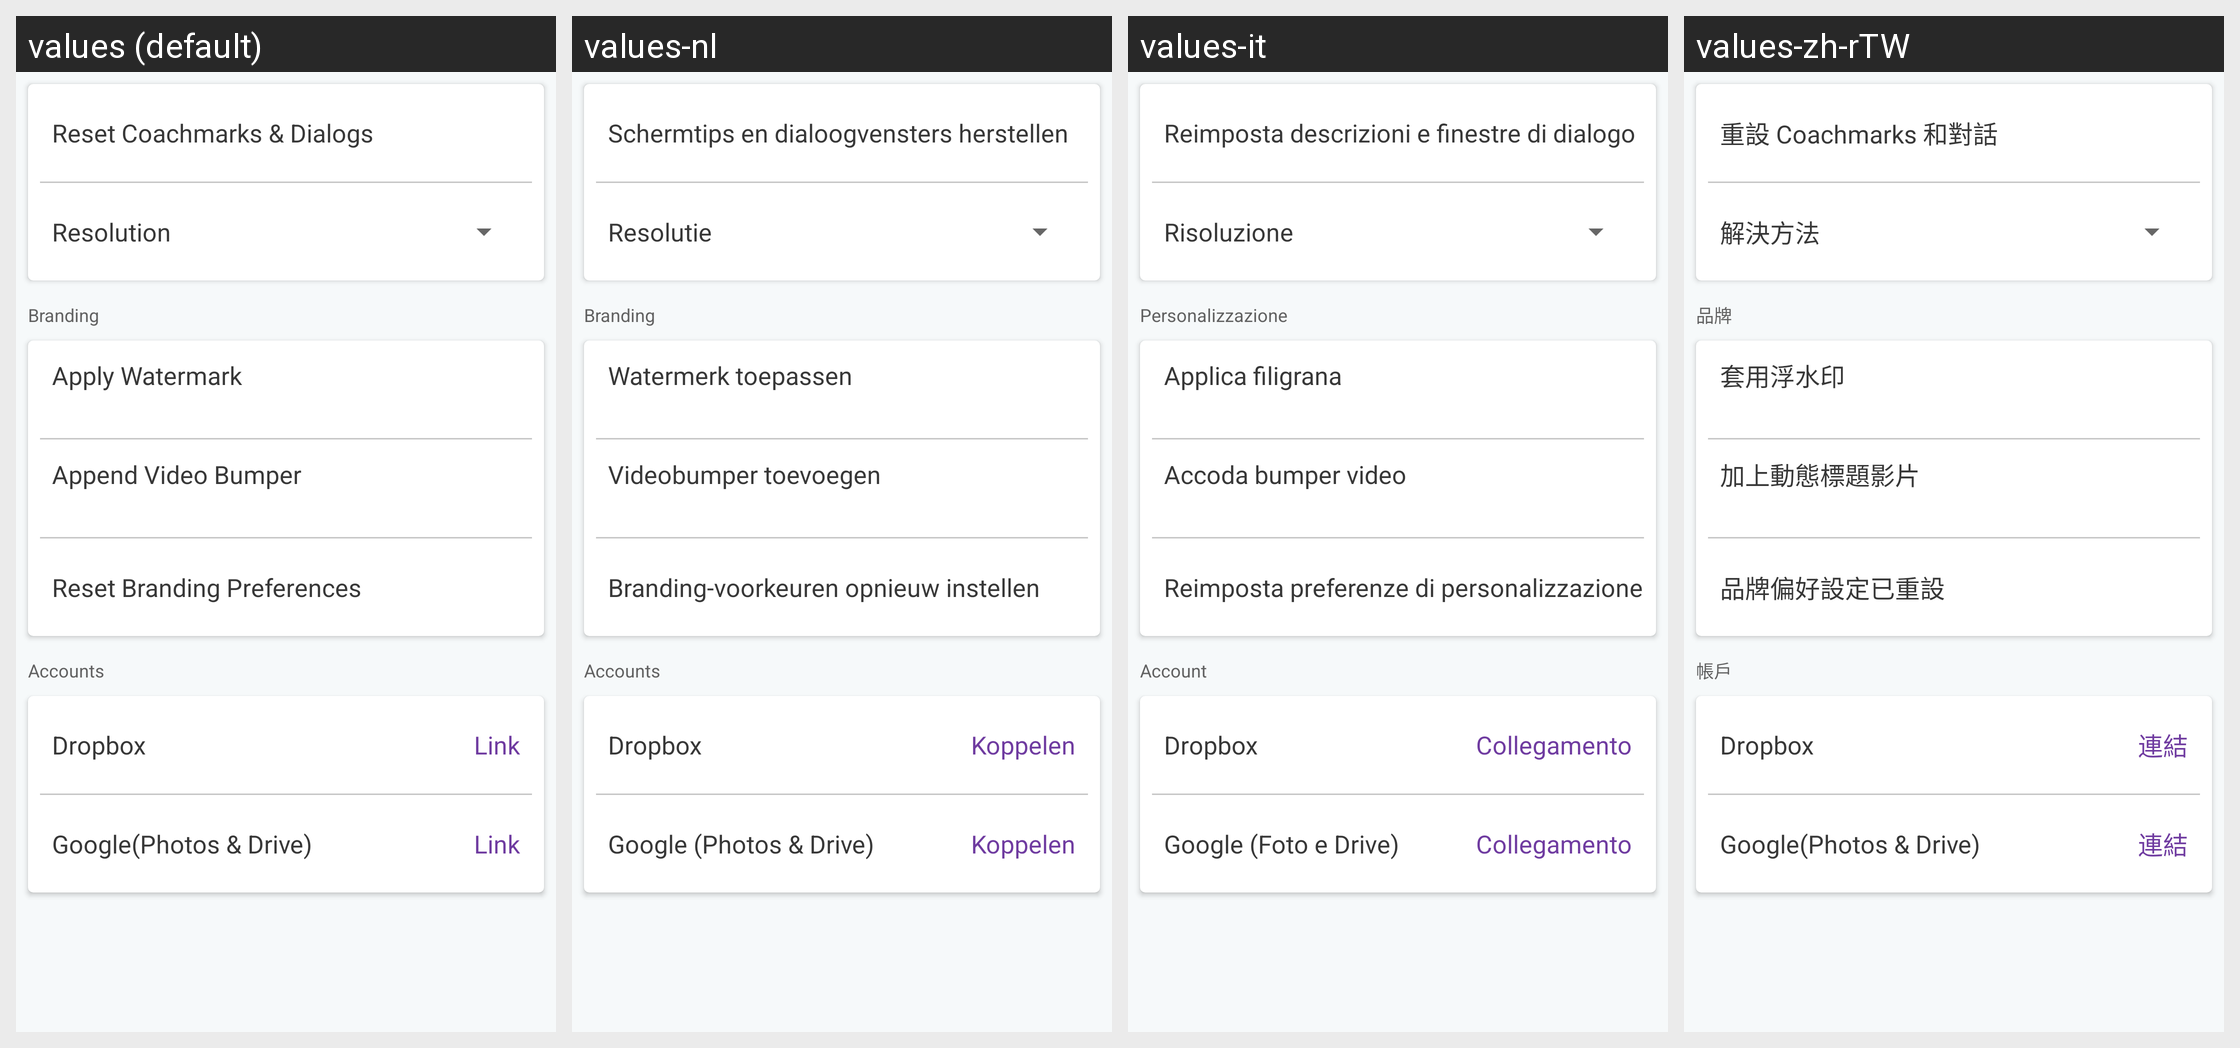

Translations of the strings shown on this Android screen, per locale in the grid:
Android screen res/layout/activity_settings.xml rendered under 4 locales, left to right: values (default), values-nl, values-it, values-zh-rTW. Device: Nexus 5 (rendered at 1080×1920; each locale shown at half size, 540×960, under a caption strip naming it); theme AppTheme.
Other locales in the repository, not shown: values-af, values-bn, values-ca, values-cs, values-da, values-da-rDK, values-de, values-en-rGB, values-en-rIN, values-es, values-fi, values-fr, values-fr-rCA, values-gu, values-hi, values-hr, values-hu, values-in, values-iw, values-ja, values-kn, values-ko, values-ko-rKR, values-lt, values-lv, values-ml, values-mr, values-ms, values-nb, values-nb-rNO, values-pa, values-pl, values-pt, values-pt-rBR, values-ro, values-ru, values-sk, values-sr, values-sv, values-sv-rSE, values-sw, values-te, values-tr, values-uk, values-zh-rCN, values-zh-rHK.
Strings drawn on this screen, with the default value and each locale's value (text and hints the layout hard-codes, and strings that could not be matched under every locale, appear in the picture but are not listed):

settings_rest_coachmarks
  values: Reset Coachmarks & Dialogs
  values-nl: Schermtips en dialoogvensters herstellen
  values-it: Reimposta descrizioni e finestre di dialogo
  values-zh-rTW: 重設 Coachmarks 和對話

settings_export_res
  values: Resolution
  values-nl: Resolutie
  values-it: Risoluzione
  values-zh-rTW: 解決方法

settings_branding_title
  values: Branding
  values-nl: Branding
  values-it: Personalizzazione
  values-zh-rTW: 品牌

settings_place_overlay
  values: Apply Watermark
  values-nl: Watermerk toepassen
  values-it: Applica filigrana
  values-zh-rTW: 套用浮水印

settings_add_bumper
  values: Append Video Bumper
  values-nl: Videobumper toevoegen
  values-it: Accoda bumper video
  values-zh-rTW: 加上動態標題影片

settings_reset_branding
  values: Reset Branding Preferences
  values-nl: Branding-voorkeuren opnieuw instellen
  values-it: Reimposta preferenze di personalizzazione
  values-zh-rTW: 品牌偏好設定已重設

settings_accounts_title
  values: Accounts
  values-nl: Accounts
  values-it: Account
  values-zh-rTW: 帳戶

settings_dropbox
  values: Dropbox
  values-nl: Dropbox
  values-it: Dropbox
  values-zh-rTW: Dropbox

settings_link
  values: Link
  values-nl: Koppelen
  values-it: Collegamento
  values-zh-rTW: 連結

settings_google
  values: Google(Photos & Drive)
  values-nl: Google (Photos & Drive)
  values-it: Google (Foto e Drive)
  values-zh-rTW: Google(Photos & Drive)
